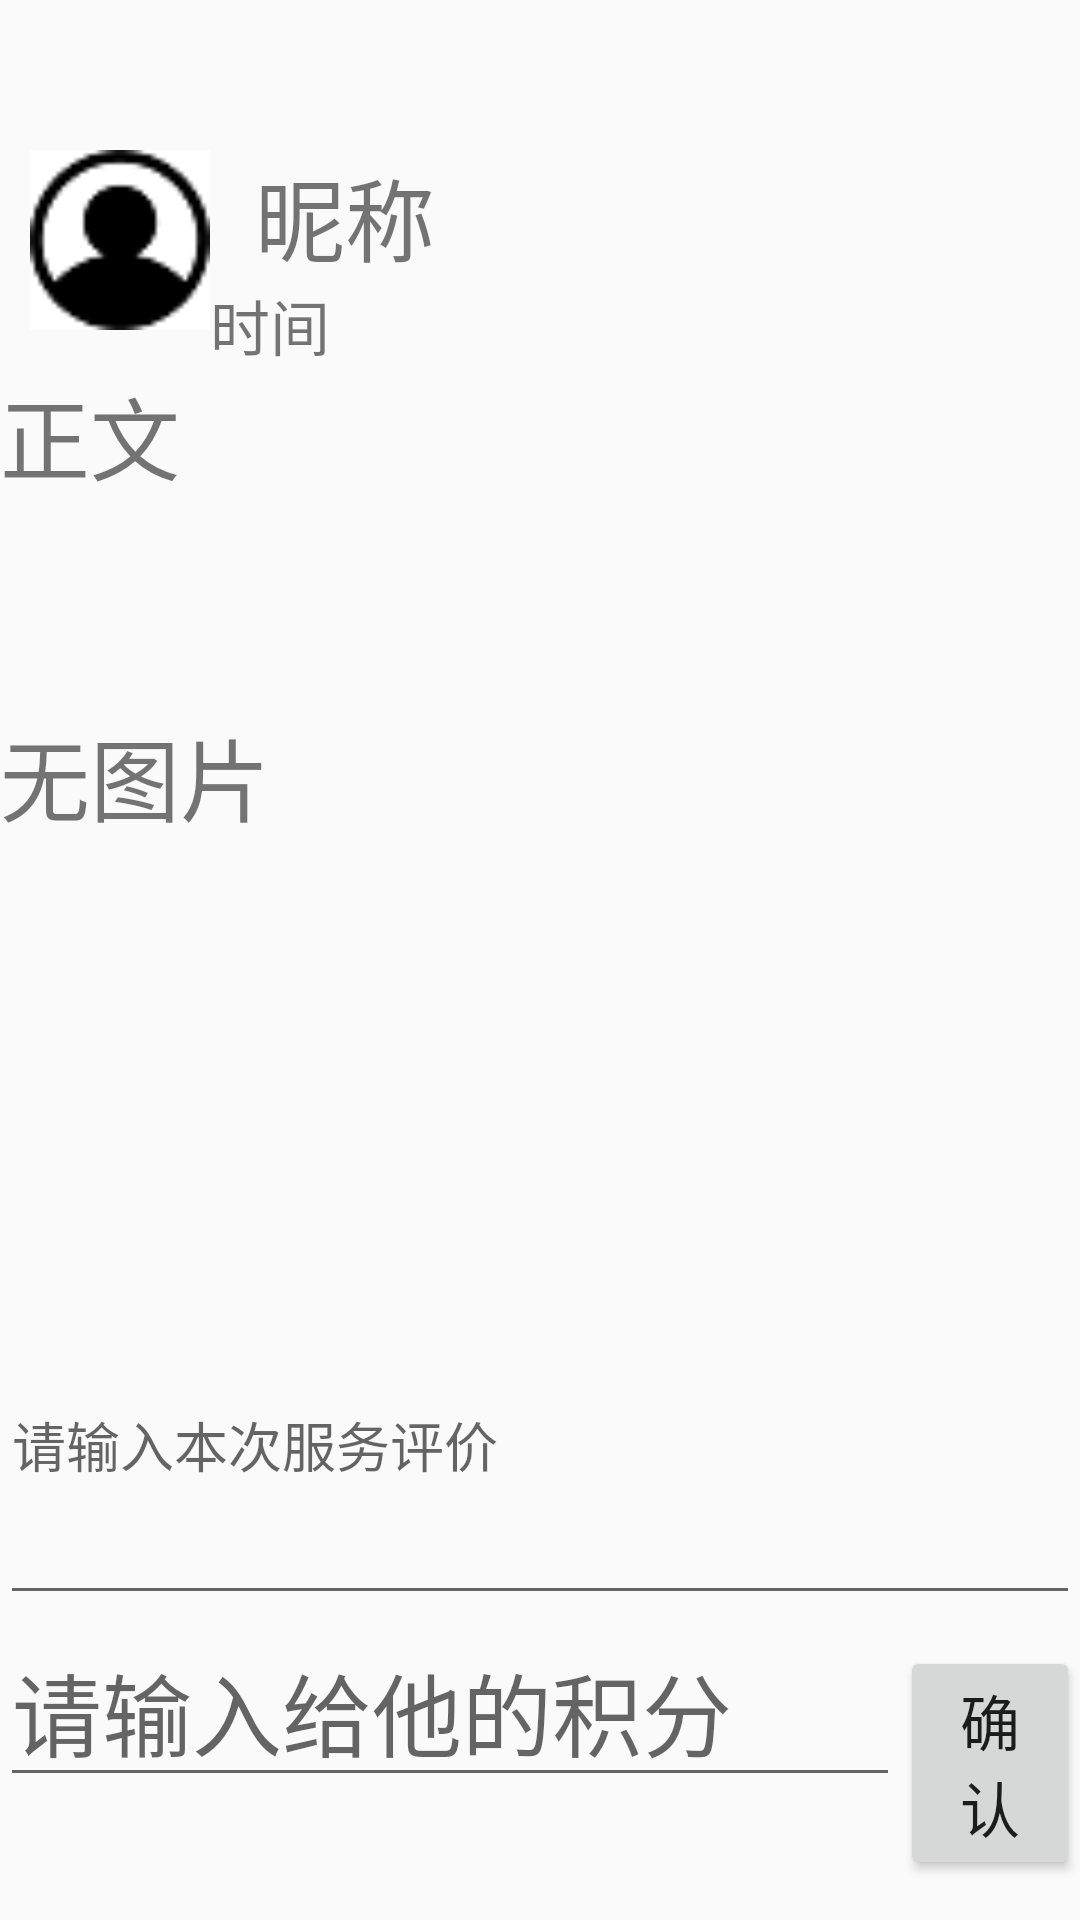

Layout XML and referenced resources for this Android screen:
<!-- AndroidManifest.xml: application theme AppTheme -->
<!-- res/layout/setrewardpage.xml -->
<?xml version="1.0" encoding="utf-8"?>
<LinearLayout xmlns:android="http://schemas.android.com/apk/res/android"
    xmlns:app="http://schemas.android.com/apk/res-auto"
    xmlns:tools="http://schemas.android.com/tools"
    android:orientation="vertical"
    android:layout_width="match_parent"
    android:layout_height="match_parent">
    <LinearLayout
        android:layout_width="match_parent"
        android:layout_height="wrap_content"
        android:orientation="vertical"
        android:layout_weight="9">
        <LinearLayout
            android:layout_width="match_parent"
            android:layout_height="wrap_content"
            android:orientation="horizontal"
            android:layout_marginTop="50dp">
            <ImageView
                android:layout_width="60dp"
                android:layout_height="60dp"
                android:src="@drawable/defaulthead"
                android:layout_marginLeft="10dp"
                android:id="@+id/setrewardpagehead"/>
            <LinearLayout
                android:layout_width="wrap_content"
                android:layout_height="wrap_content"
                android:orientation="vertical">
                <TextView
                    android:layout_width="wrap_content"
                    android:layout_height="wrap_content"
                    android:text="昵称"
                    android:id="@+id/setrewardpagename"
                    android:textSize="30sp"
                    android:layout_marginLeft="15dp"/>
                <TextView
                    android:layout_width="wrap_content"
                    android:layout_height="wrap_content"
                    android:text="时间"
                    android:id="@+id/setrewardpagetime"
                    android:textSize="20sp"/>
            </LinearLayout>
        </LinearLayout>
        <TextView
            android:layout_width="match_parent"
            android:layout_height="wrap_content"
            android:text="正文"
            android:lines="3"
            android:ellipsize="end"
            android:id="@+id/setrewardpagetext"
            android:textSize="30sp"/>
        <TextView
            android:layout_width="match_parent"
            android:layout_height="wrap_content"
            android:text="无图片"
            android:textSize="30sp"
            android:id="@+id/setrewardpagepicture"/>
       <android.support.v7.widget.RecyclerView
           android:layout_width="match_parent"
           android:layout_height="wrap_content"
           android:id="@+id/setrewardpagepictureview"/>
    </LinearLayout>
    <EditText
        android:layout_width="match_parent"
        android:layout_height="wrap_content"
        android:id="@+id/setrewardpagecomment"
        android:lines="3"
        android:layout_weight="2"
        android:hint="请输入本次服务评价"/>
    <LinearLayout
        android:layout_width="match_parent"
        android:layout_height="wrap_content"
        android:orientation="horizontal"
        android:layout_weight="1.5">
        <EditText
            android:layout_width="300dp"
            android:layout_height="wrap_content"
            android:hint="请输入给他的积分"
            android:textSize="30sp"
            android:inputType="number"
            android:id="@+id/setrewardpagereward"/>
        <Button
            android:layout_width="wrap_content"
            android:layout_height="wrap_content"
            android:text="确认"
            android:id="@+id/setrewardpagebutton"
            android:textSize="20sp"/>
    </LinearLayout>
</LinearLayout>
<!-- resources referenced by this layout -->
<resources>
  <!-- drawable defaulthead: png bitmap (drawable, 1175 bytes) -->
  <style name="AppTheme" parent="Theme.AppCompat.Light.DarkActionBar">
          
          <item name="colorPrimary">@color/colorPrimary</item>
          <item name="colorPrimaryDark">@color/colorPrimaryDark</item>
          <item name="colorAccent">@color/colorAccent</item>
      </style>
  <color name="colorPrimary">#3F51B5</color>
  <color name="colorPrimaryDark">#303F9F</color>
  <color name="colorAccent">#FF4081</color>
</resources>
